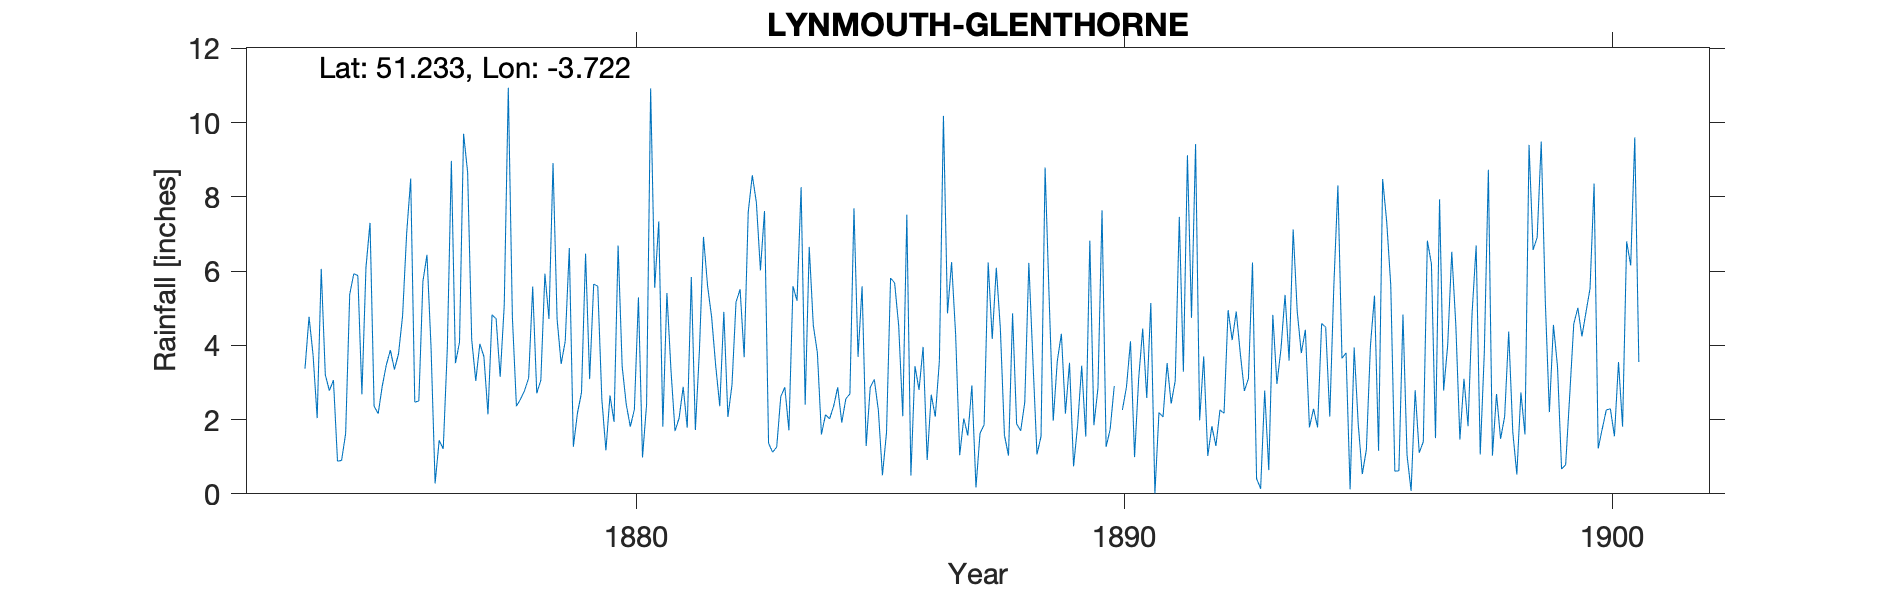

The data file committed next to this chart (first rows):
LYNMOUTH-GLENTHORNE, , , , , , , , , , , , , , , , , , , , , , , 
Grid ref, SS798496, Long, -3.722, Lat, 51.23, Elevation, 93, ft, , , , , , , , , , , , , , , 
Station no, RR2271, , , , , , , , , , , , , , , , , , , , , , 
, 1870, 1871, 1872, 1873, 1874, 1875, 1876, 1877, 1878, 1879, 1880, 1881, 1882, 1883, 1884, 1885, 1886, 1887, 1888, 1889, 1890, 1891, 1892
January, , , , , 6.06, 7.3, 2.5, 8.66, 2.36, 4.11, 1.94, 1.81, 4.76, 6.02, 6.65, 3.69, 7.52, 4.29, 1.58, 1.97, 7.64, 5.14, 1.98
February, , , , , 3.21, 2.36, 5.72, 4.16, 2.55, 6.62, 6.69, 5.41, 3.45, 7.62, 4.54, 5.59, 0.49, 1.04, 1.03, 3.58, 1.26, 0.01, 3.7
March, , , , , 2.78, 2.16, 6.44, 3.04, 2.78, 1.27, 3.43, 3.33, 2.36, 1.36, 3.8, 1.29, 3.44, 2.03, 4.86, 4.31, 1.74, 2.19, 1.02
April, , , , , 3.06, 2.9, 3.95, 4.04, 3.12, 2.17, 2.41, 1.69, 4.9, 1.12, 1.6, 2.87, 2.8, 1.57, 1.88, 2.16, 2.9, 2.07, 1.82
May, , , , , 0.88, 3.47, 0.28, 3.7, 5.58, 2.73, 1.81, 2.04, 2.07, 1.26, 2.13, 3.08, 3.96, 2.92, 1.7, 3.53, , 3.52, 1.29
June, , , , , 0.9, 3.87, 1.44, 2.14, 2.71, 6.47, 2.27, 2.88, 2.93, 2.62, 2.02, 2.25, 0.91, 0.17, 2.47, 0.74, 2.26, 2.43, 2.26
July, , , , , 1.62, 3.35, 1.21, 4.82, 3.06, 3.09, 5.29, 1.78, 5.17, 2.87, 2.36, 0.5, 2.67, 1.63, 6.22, 1.85, 2.87, 3.05, 2.17
August, , , , , 5.37, 3.77, 3.91, 4.72, 5.93, 5.65, 0.98, 5.84, 5.51, 1.71, 2.87, 1.65, 2.08, 1.86, 3.6, 3.45, 4.11, 7.46, 4.95
September, , , , 3.37, 5.93, 4.79, 8.97, 3.15, 4.71, 5.59, 2.4, 1.72, 3.68, 5.59, 1.92, 5.81, 3.58, 6.23, 1.06, 1.54, 0.99, 3.29, 4.14
October, , , , 4.77, 5.88, 7.01, 3.52, 5.07, 8.91, 2.55, 10.92, 3.87, 7.59, 5.2, 2.56, 5.68, 10.18, 4.17, 1.55, 6.82, 3.09, 9.12, 4.91
November, , , , 3.73, 2.68, 8.49, 4.08, 10.94, 4.7, 1.17, 5.55, 6.92, 8.58, 8.26, 2.69, 4.52, 4.86, 6.09, 8.79, 1.85, 4.45, 4.74, 3.78
December, , , , 2.04, 6.1, 2.47, 9.7, 4.77, 3.5, 2.65, 7.34, 5.6, 7.85, 2.4, 7.69, 2.09, 6.24, 4.44, 5.25, 2.85, 2.58, 9.42, 2.77
Total, , , , , 44.47, 51.94, 51.72, 59.21, 49.91, 44.07, 51.03, 42.89, 58.85, 46.03, 40.83, 39.02, 48.73, 36.44, 39.99, 34.65, , 52.44, 34.79
1890 May No observations, , , , , , , , , , , , , , , , , , , , , , , 
